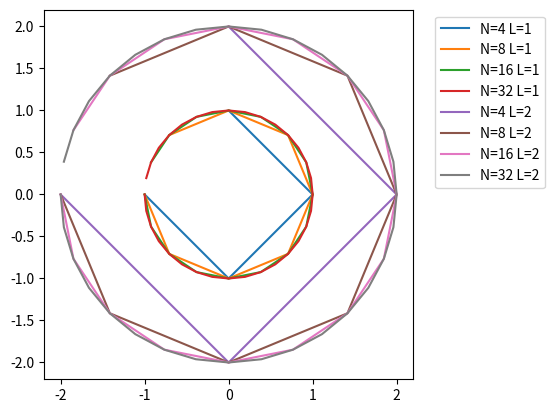
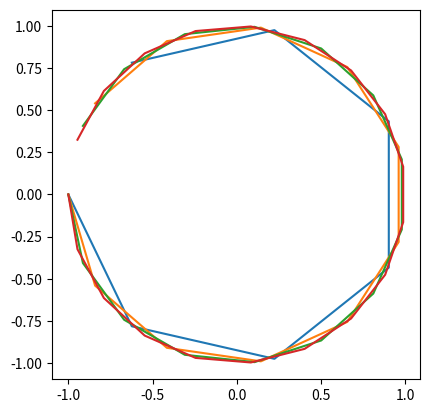
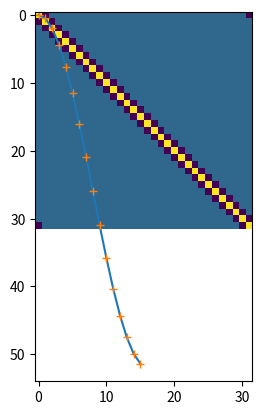
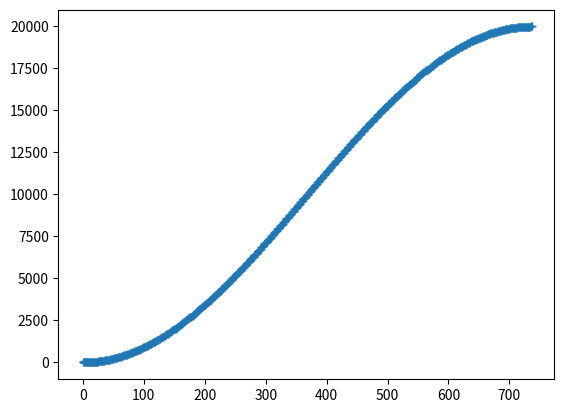
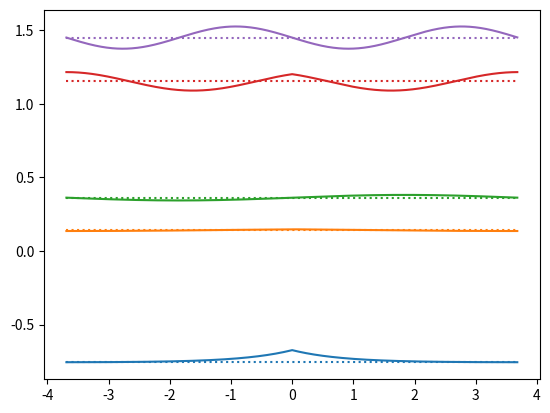

Recreate these plots in Python, in order.
import numpy as np
import matplotlib.pyplot as plt

def uniform_discretization(N, L):
    return np.pi * L * np.arange(-1,1,2/N)

mesh_refinement = plt.figure()
axes = mesh_refinement.add_subplot(1,1,1)
axes.set_aspect('equal')

Ls = [1,2]
Ns = 2**np.arange(2,6)
for L in Ls:
    for N in Ns:
        ring = uniform_discretization(N,L)
        axes.plot(L*np.cos(ring/L), L*np.sin(ring/L), label="N=%i L=%i"%(N,L))

plt.legend(bbox_to_anchor=(1.04,1))
plt.show()

odd_n = plt.figure()
axes = odd_n.add_subplot(1,1,1)
axes.set_aspect('equal')


L=1
for N in 2*np.arange(3,10,2)+1:
    ring = uniform_discretization(N,L)
    axes.plot(L*np.cos(ring/L), L*np.sin(ring/L), label="N=%i L=%i"%(N,L))

plt.show()

def plot_spectrum(axis, lattice, eigenvalues, eigenvectors, modes=None):
    
    vals = eigenvalues
    vecs = eigenvectors
    if modes is not None:
        vals = vals[0:modes]
        vecs = vecs[0:modes]

    for v,f in zip(vals,vecs):
        wavefunction, = axis.plot(lattice,abs(v)*(np.sign(v)+f), linestyle='-')
        axis.hlines(v,min(lattice),max(lattice), color = wavefunction.get_color(), linestyle = ":")

    return None

def T(mass):
    minus_one_over_twice_mass = -1./(2*mass)

    def curried(discretization):
        spatial_dimension=len(discretization)
        operator = np.zeros([spatial_dimension,spatial_dimension])


        # The below assumes a uniform discretization!
        dx = discretization[1] - discretization[0]
        one_over_dx_squared = 1/(dx**2)

        factor = one_over_dx_squared * minus_one_over_twice_mass

        for i in range(spatial_dimension):
            operator[i,i] = -2. * factor
        for i in range(1,spatial_dimension):
            operator[i,i-1] = +1. * factor
        for i in range(spatial_dimension-1):
            operator[i,i+1] = +1. * factor

        # Periodic boundary conditions:
        operator[0,-1] = +1. * factor
        operator[-1,0] = +1. * factor

        return operator
    return curried

L=1
N=32
lattice = uniform_discretization(N,L)
mass = 1
spacing = 2*np.pi*L/N

KE = T(mass)(lattice)

kinetic_operator = plt.figure()
axes = kinetic_operator.add_subplot(1,1,1)
axes.set_aspect('equal')

axes.imshow(KE)
plt.show()

momentum = np.arange(N/2)/(L)
energy = (1-np.cos(spacing*momentum))/spacing**2
plt.plot(momentum,energy)

free_particle = np.linalg.eigh(KE)
# Only show the modes with positive momentum:
plt.plot(free_particle[0][::2],"+")
plt.show()

figure = plt.figure()
axis = figure.add_subplot(111)

plot_spectrum(axis, lattice, free_particle[0], free_particle[1].T, 10)

def V(potential):
    def curried(discretization):
        spatial_dimension=len(discretization)
        operator = np.zeros([spatial_dimension,spatial_dimension])

        for i in range(spatial_dimension):
            operator[i,i] = potential(discretization[i])

        return operator
    return curried

def hamiltonian(kinetic, potential):
    def curried(discretization):
        return kinetic(discretization) + potential(discretization)
    return curried

def dirac_delta(g, epsilon):
    def curried(x):
        if -epsilon/2 <= x <= +epsilon/2:
            return g / epsilon 
        else:
            return 0
    return curried

g = -1.23
ep = 0.01

predicted_binding_energy = -g**2 / 2;
wavefunction_decay_scale = np.sqrt(2*np.abs(predicted_binding_energy))
circumference = 2*3*wavefunction_decay_scale

lattice=uniform_discretization(np.floor(circumference/ep), circumference/(2*np.pi))

volume = lattice[-1] - lattice[0]
spacing = lattice[1] - lattice[0]
potential = dirac_delta(g, spacing)

H=hamiltonian(T(mass), V(potential))

eigenvalues, eigenfunctions = np.linalg.eigh(H(lattice))

# Annoyingly one cannot zip over the eigenvalues and vectors as-is:
eigenfunctions = eigenfunctions.T

plt.plot(eigenvalues,"+")
plt.show()

interacting_spectrum = plt.figure()

axis = interacting_spectrum.add_subplot(111)

plot_spectrum(axis, lattice, eigenvalues, eigenfunctions, 5)
# axis.plot(lattice, [potential(x) for x in lattice])

plt.show()